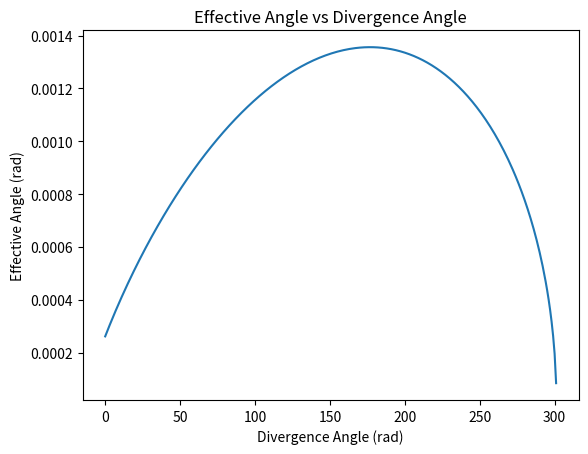

This figure's Python source:

P_tx = 1  # Transmitted Power in Watts
lambda_Tx = 1550e-9  # Wavelength in meters
D_tx = 0.8  # Transmitter Aperture Diameter in meters
D_rx = 0.1  # Receiver Aperture Diameter in meters
L = 1000e3  # Link Distance in meters
T_dw = 0.2  # Dwell time in seconds
E_th = 0.1e-9  # Energy Threshold in Joules

from math import pi, sqrt, log as ln
import numpy as np
import matplotlib.pyplot as plt


#theta_div = 1.22 * (lambda_Tx / D_tx)
theta_div = 150e-6  # Divergence Angle in radians
theta_div = np.arange(theta_div, theta_div+0.01, 0.00001)
A_rx = pi * (D_rx / 2.0)**2


#theta_eff = np.array(sqrt(0.5*theta_div**2*ln((2*T_dw*P_tx*A_rx)/(pi*L**2*theta_div**2*E_th))))
theta_eff = np.sqrt(0.5 * theta_div**2 * np.log((2*T_dw*P_tx*A_rx) / (pi*L**2 * theta_div**2 * E_th)))

plt.plot(theta_eff)
plt.xlabel('Divergence Angle (rad)')
plt.ylabel('Effective Angle (rad)')
plt.title('Effective Angle vs Divergence Angle')
plt.show()
